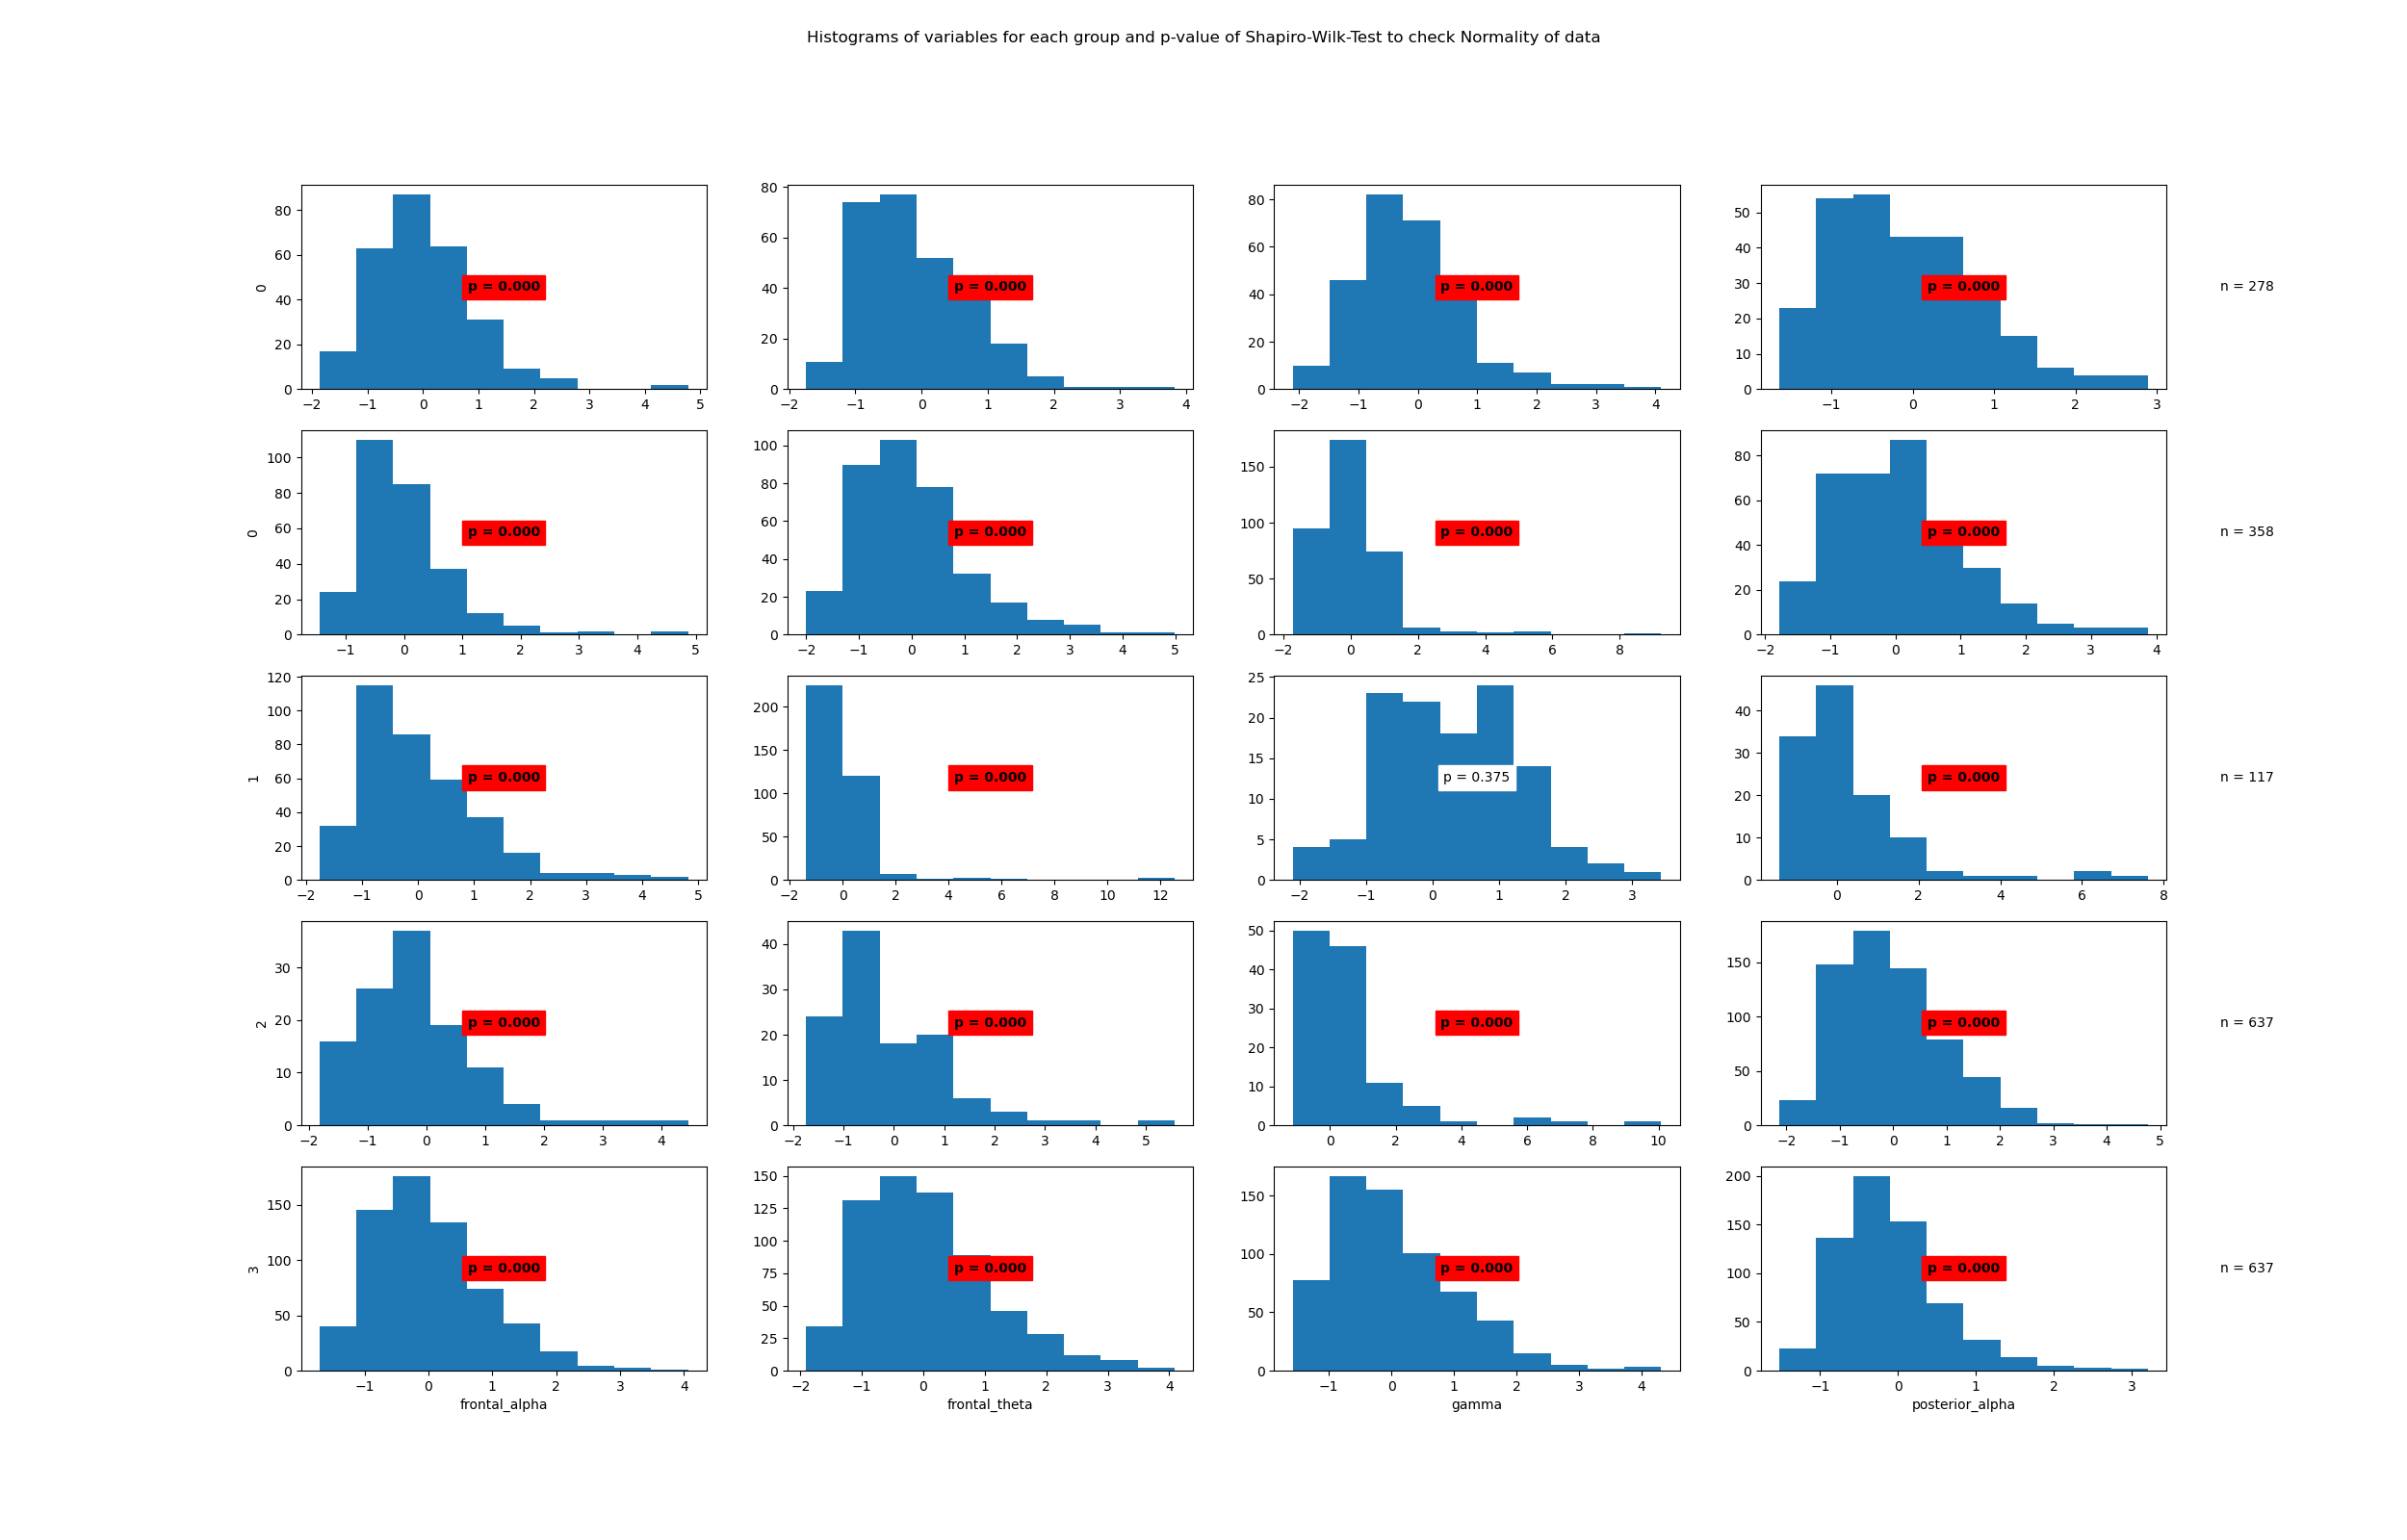

Values plotted in this chart, from the file beside it:
State	Variable	Statistic	Samples	p-value	Significance
0	beta	0.94	278	0.0	True
0	frontal_alpha	0.95	278	0.0	True
0	frontal_theta	0.95	278	0.0	True
0	gamma	0.96	278	0.0	True
0	posterior_alpha	0.83	278	0.0	True
1	beta	0.95	358	0.0	True
1	frontal_alpha	0.78	358	0.0	True
1	frontal_theta	0.96	358	0.0	True
1	gamma	0.91	358	0.0	True
1	posterior_alpha	0.53	358	0.0	True
2	beta	0.99	117	0.375	False
2	frontal_alpha	0.73	117	0.0	True
2	frontal_theta	0.9	117	0.0	True
2	gamma	0.85	117	0.0	True
2	posterior_alpha	0.66	117	0.0	True
3	beta	0.97	637	0.0	True
3	frontal_alpha	0.96	637	0.0	True
3	frontal_theta	0.96	637	0.0	True
3	gamma	0.94	637	0.0	True
3	posterior_alpha	0.94	637	0.0	True
